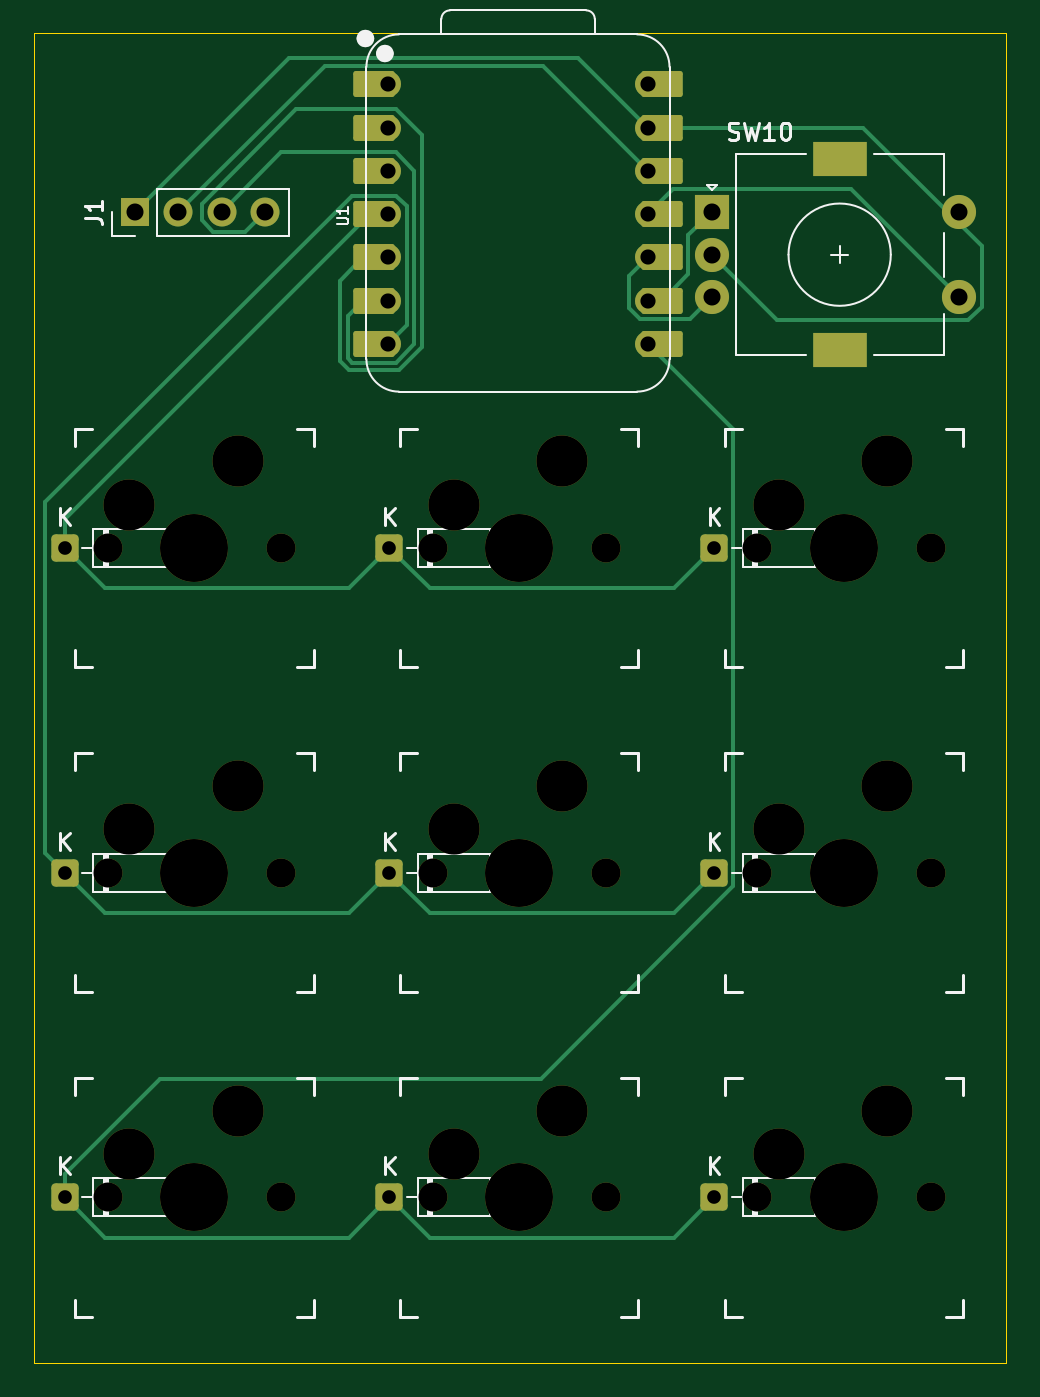
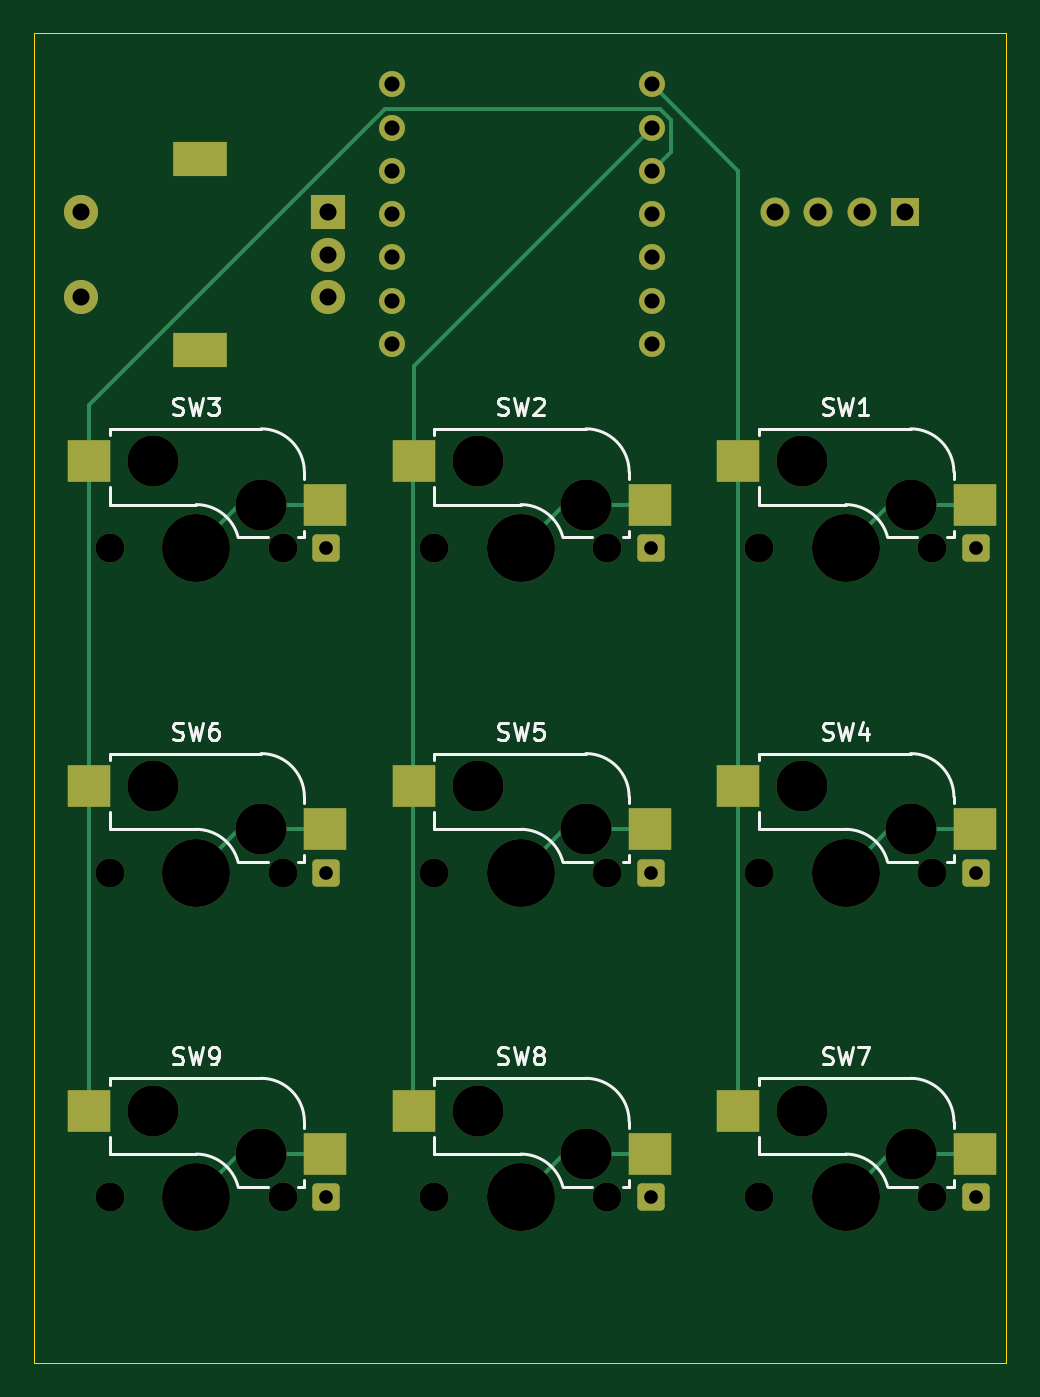
Circuit board: 11 layer files. Board 57.0 x 78.0 mm.
- bottom_copper: hackpad-B_Cu.gbr (8201 bytes)
- bottom_mask: hackpad-B_Mask.gbr (4777 bytes)
- paste: hackpad-B_Paste.gbr (1103 bytes)
- bottom_silk: hackpad-B_Silkscreen.gbr (22310 bytes)
- outline: hackpad-Edge_Cuts.gbr (609 bytes)
- top_copper: hackpad-F_Cu.gbr (9588 bytes)
- top_mask: hackpad-F_Mask.gbr (4923 bytes)
- paste: hackpad-F_Paste.gbr (452 bytes)
- top_silk: hackpad-F_Silkscreen.gbr (26823 bytes)
- drill: hackpad-NPTH.drl (1122 bytes)
- drill: hackpad-PTH.drl (1170 bytes)

=== bottom_copper: hackpad-B_Cu.gbr (8201 bytes, source omitted) ===
=== bottom_mask: hackpad-B_Mask.gbr ===
%TF.GenerationSoftware,KiCad,Pcbnew,10.0.3*%
%TF.CreationDate,2026-06-09T14:52:23+09:00*%
%TF.ProjectId,hackpad,6861636b-7061-4642-9e6b-696361645f70,rev?*%
%TF.SameCoordinates,Original*%
%TF.FileFunction,Soldermask,Bot*%
%TF.FilePolarity,Negative*%
%FSLAX46Y46*%
G04 Gerber Fmt 4.6, Leading zero omitted, Abs format (unit mm)*
G04 Created by KiCad (PCBNEW 10.0.3) date 2026-06-09 14:52:23*
%MOMM*%
%LPD*%
G01*
G04 APERTURE LIST*
G04 Aperture macros list*
%AMRoundRect*
0 Rectangle with rounded corners*
0 $1 Rounding radius*
0 $2 $3 $4 $5 $6 $7 $8 $9 X,Y pos of 4 corners*
0 Add a 4 corners polygon primitive as box body*
4,1,4,$2,$3,$4,$5,$6,$7,$8,$9,$2,$3,0*
0 Add four circle primitives for the rounded corners*
1,1,$1+$1,$2,$3*
1,1,$1+$1,$4,$5*
1,1,$1+$1,$6,$7*
1,1,$1+$1,$8,$9*
0 Add four rect primitives between the rounded corners*
20,1,$1+$1,$2,$3,$4,$5,0*
20,1,$1+$1,$4,$5,$6,$7,0*
20,1,$1+$1,$6,$7,$8,$9,0*
20,1,$1+$1,$8,$9,$2,$3,0*%
G04 Aperture macros list end*
%ADD10C,1.524000*%
%ADD11C,2.000000*%
%ADD12R,3.200000X2.000000*%
%ADD13R,2.000000X2.000000*%
%ADD14C,1.600000*%
%ADD15RoundRect,0.250000X-0.550000X-0.550000X0.550000X-0.550000X0.550000X0.550000X-0.550000X0.550000X0*%
%ADD16R,2.550000X2.500000*%
%ADD17C,1.701800*%
%ADD18C,3.000000*%
%ADD19C,3.987800*%
%ADD20R,1.700000X1.700000*%
%ADD21C,1.700000*%
G04 APERTURE END LIST*
D10*
%TO.C,U1*%
X179000000Y-49000000D03*
X179000000Y-51540000D03*
X179000000Y-54080000D03*
X179000000Y-56620000D03*
X179000000Y-59160000D03*
X179000000Y-61700000D03*
X179000000Y-64240000D03*
X163760000Y-64240000D03*
X163760000Y-61700000D03*
X163760000Y-59160000D03*
X163760000Y-56620000D03*
X163760000Y-54080000D03*
X163760000Y-51540000D03*
X163760000Y-49000000D03*
%TD*%
D11*
%TO.C,SW10*%
X197250000Y-56500000D03*
X197250000Y-61500000D03*
D12*
X190250000Y-64600000D03*
X190250000Y-53400000D03*
D11*
X182750000Y-59000000D03*
X182750000Y-61500000D03*
D13*
X182750000Y-56500000D03*
%TD*%
D14*
%TO.C,D1*%
X152400000Y-76200000D03*
D15*
X144780000Y-76200000D03*
%TD*%
D16*
%TO.C,SW1*%
X144840000Y-73660000D03*
X158690000Y-71120000D03*
D17*
X157480000Y-76200000D03*
D18*
X154940000Y-71120000D03*
D19*
X152400000Y-76200000D03*
D18*
X148590000Y-73660000D03*
D17*
X147320000Y-76200000D03*
%TD*%
%TO.C,SW6*%
X185420000Y-95250000D03*
D18*
X186690000Y-92710000D03*
D19*
X190500000Y-95250000D03*
D18*
X193040000Y-90170000D03*
D17*
X195580000Y-95250000D03*
D16*
X196790000Y-90170000D03*
X182940000Y-92710000D03*
%TD*%
D17*
%TO.C,SW3*%
X185420000Y-76200000D03*
D18*
X186690000Y-73660000D03*
D19*
X190500000Y-76200000D03*
D18*
X193040000Y-71120000D03*
D17*
X195580000Y-76200000D03*
D16*
X196790000Y-71120000D03*
X182940000Y-73660000D03*
%TD*%
D17*
%TO.C,SW9*%
X185420000Y-114300000D03*
D18*
X186690000Y-111760000D03*
D19*
X190500000Y-114300000D03*
D18*
X193040000Y-109220000D03*
D17*
X195580000Y-114300000D03*
D16*
X196790000Y-109220000D03*
X182940000Y-111760000D03*
%TD*%
D15*
%TO.C,D7*%
X144780000Y-114300000D03*
D14*
X152400000Y-114300000D03*
%TD*%
D15*
%TO.C,D6*%
X182880000Y-95250000D03*
D14*
X190500000Y-95250000D03*
%TD*%
D15*
%TO.C,D4*%
X144780000Y-95250000D03*
D14*
X152400000Y-95250000D03*
%TD*%
D17*
%TO.C,SW4*%
X147320000Y-95250000D03*
D18*
X148590000Y-92710000D03*
D19*
X152400000Y-95250000D03*
D18*
X154940000Y-90170000D03*
D17*
X157480000Y-95250000D03*
D16*
X158690000Y-90170000D03*
X144840000Y-92710000D03*
%TD*%
D17*
%TO.C,SW5*%
X166370000Y-95250000D03*
D18*
X167640000Y-92710000D03*
D19*
X171450000Y-95250000D03*
D18*
X173990000Y-90170000D03*
D17*
X176530000Y-95250000D03*
D16*
X177740000Y-90170000D03*
X163890000Y-92710000D03*
%TD*%
%TO.C,SW2*%
X163890000Y-73660000D03*
X177740000Y-71120000D03*
D17*
X176530000Y-76200000D03*
D18*
X173990000Y-71120000D03*
D19*
X171450000Y-76200000D03*
D18*
X167640000Y-73660000D03*
D17*
X166370000Y-76200000D03*
%TD*%
%TO.C,SW8*%
X166370000Y-114300000D03*
D18*
X167640000Y-111760000D03*
D19*
X171450000Y-114300000D03*
D18*
X173990000Y-109220000D03*
D17*
X176530000Y-114300000D03*
D16*
X177740000Y-109220000D03*
X163890000Y-111760000D03*
%TD*%
D15*
%TO.C,D5*%
X163830000Y-95250000D03*
D14*
X171450000Y-95250000D03*
%TD*%
D20*
%TO.C,J1*%
X148920000Y-56500000D03*
D21*
X151460000Y-56500000D03*
X154000000Y-56500000D03*
X156540000Y-56500000D03*
%TD*%
D15*
%TO.C,D3*%
X182880000Y-76200000D03*
D14*
X190500000Y-76200000D03*
%TD*%
D17*
%TO.C,SW7*%
X147320000Y-114300000D03*
D18*
X148590000Y-111760000D03*
D19*
X152400000Y-114300000D03*
D18*
X154940000Y-109220000D03*
D17*
X157480000Y-114300000D03*
D16*
X158690000Y-109220000D03*
X144840000Y-111760000D03*
%TD*%
D15*
%TO.C,D2*%
X163830000Y-76200000D03*
D14*
X171450000Y-76200000D03*
%TD*%
D15*
%TO.C,D9*%
X182880000Y-114300000D03*
D14*
X190500000Y-114300000D03*
%TD*%
D15*
%TO.C,D8*%
X163830000Y-114300000D03*
D14*
X171450000Y-114300000D03*
%TD*%
M02*

=== paste: hackpad-B_Paste.gbr ===
%TF.GenerationSoftware,KiCad,Pcbnew,10.0.3*%
%TF.CreationDate,2026-06-09T14:52:23+09:00*%
%TF.ProjectId,hackpad,6861636b-7061-4642-9e6b-696361645f70,rev?*%
%TF.SameCoordinates,Original*%
%TF.FileFunction,Paste,Bot*%
%TF.FilePolarity,Positive*%
%FSLAX46Y46*%
G04 Gerber Fmt 4.6, Leading zero omitted, Abs format (unit mm)*
G04 Created by KiCad (PCBNEW 10.0.3) date 2026-06-09 14:52:23*
%MOMM*%
%LPD*%
G01*
G04 APERTURE LIST*
%ADD10R,2.550000X2.500000*%
G04 APERTURE END LIST*
D10*
%TO.C,SW1*%
X144840000Y-73660000D03*
X158690000Y-71120000D03*
%TD*%
%TO.C,SW6*%
X196790000Y-90170000D03*
X182940000Y-92710000D03*
%TD*%
%TO.C,SW3*%
X196790000Y-71120000D03*
X182940000Y-73660000D03*
%TD*%
%TO.C,SW9*%
X196790000Y-109220000D03*
X182940000Y-111760000D03*
%TD*%
%TO.C,SW4*%
X158690000Y-90170000D03*
X144840000Y-92710000D03*
%TD*%
%TO.C,SW5*%
X177740000Y-90170000D03*
X163890000Y-92710000D03*
%TD*%
%TO.C,SW2*%
X163890000Y-73660000D03*
X177740000Y-71120000D03*
%TD*%
%TO.C,SW8*%
X177740000Y-109220000D03*
X163890000Y-111760000D03*
%TD*%
%TO.C,SW7*%
X158690000Y-109220000D03*
X144840000Y-111760000D03*
%TD*%
M02*

=== bottom_silk: hackpad-B_Silkscreen.gbr (22310 bytes, source omitted) ===
=== outline: hackpad-Edge_Cuts.gbr ===
%TF.GenerationSoftware,KiCad,Pcbnew,10.0.3*%
%TF.CreationDate,2026-06-09T14:52:23+09:00*%
%TF.ProjectId,hackpad,6861636b-7061-4642-9e6b-696361645f70,rev?*%
%TF.SameCoordinates,Original*%
%TF.FileFunction,Profile,NP*%
%FSLAX46Y46*%
G04 Gerber Fmt 4.6, Leading zero omitted, Abs format (unit mm)*
G04 Created by KiCad (PCBNEW 10.0.3) date 2026-06-09 14:52:23*
%MOMM*%
%LPD*%
G01*
G04 APERTURE LIST*
%TA.AperFunction,Profile*%
%ADD10C,0.050000*%
%TD*%
G04 APERTURE END LIST*
D10*
X143000000Y-46000000D02*
X200000000Y-46000000D01*
X200000000Y-124000000D01*
X143000000Y-124000000D01*
X143000000Y-46000000D01*
M02*

=== top_copper: hackpad-F_Cu.gbr (9588 bytes, source omitted) ===
=== top_mask: hackpad-F_Mask.gbr ===
%TF.GenerationSoftware,KiCad,Pcbnew,10.0.3*%
%TF.CreationDate,2026-06-09T14:52:23+09:00*%
%TF.ProjectId,hackpad,6861636b-7061-4642-9e6b-696361645f70,rev?*%
%TF.SameCoordinates,Original*%
%TF.FileFunction,Soldermask,Top*%
%TF.FilePolarity,Negative*%
%FSLAX46Y46*%
G04 Gerber Fmt 4.6, Leading zero omitted, Abs format (unit mm)*
G04 Created by KiCad (PCBNEW 10.0.3) date 2026-06-09 14:52:23*
%MOMM*%
%LPD*%
G01*
G04 APERTURE LIST*
G04 Aperture macros list*
%AMRoundRect*
0 Rectangle with rounded corners*
0 $1 Rounding radius*
0 $2 $3 $4 $5 $6 $7 $8 $9 X,Y pos of 4 corners*
0 Add a 4 corners polygon primitive as box body*
4,1,4,$2,$3,$4,$5,$6,$7,$8,$9,$2,$3,0*
0 Add four circle primitives for the rounded corners*
1,1,$1+$1,$2,$3*
1,1,$1+$1,$4,$5*
1,1,$1+$1,$6,$7*
1,1,$1+$1,$8,$9*
0 Add four rect primitives between the rounded corners*
20,1,$1+$1,$2,$3,$4,$5,0*
20,1,$1+$1,$4,$5,$6,$7,0*
20,1,$1+$1,$6,$7,$8,$9,0*
20,1,$1+$1,$8,$9,$2,$3,0*%
G04 Aperture macros list end*
%ADD10RoundRect,0.152400X-1.063600X-0.609600X1.063600X-0.609600X1.063600X0.609600X-1.063600X0.609600X0*%
%ADD11C,1.524000*%
%ADD12RoundRect,0.152400X1.063600X0.609600X-1.063600X0.609600X-1.063600X-0.609600X1.063600X-0.609600X0*%
%ADD13C,2.000000*%
%ADD14R,3.200000X2.000000*%
%ADD15R,2.000000X2.000000*%
%ADD16C,1.600000*%
%ADD17RoundRect,0.250000X-0.550000X-0.550000X0.550000X-0.550000X0.550000X0.550000X-0.550000X0.550000X0*%
%ADD18C,1.701800*%
%ADD19C,3.000000*%
%ADD20C,3.987800*%
%ADD21R,1.700000X1.700000*%
%ADD22C,1.700000*%
G04 APERTURE END LIST*
D10*
%TO.C,U1*%
X179835000Y-49000000D03*
D11*
X179000000Y-49000000D03*
D10*
X179835000Y-51540000D03*
D11*
X179000000Y-51540000D03*
D10*
X179835000Y-54080000D03*
D11*
X179000000Y-54080000D03*
D10*
X179835000Y-56620000D03*
D11*
X179000000Y-56620000D03*
D10*
X179835000Y-59160000D03*
D11*
X179000000Y-59160000D03*
D10*
X179835000Y-61700000D03*
D11*
X179000000Y-61700000D03*
D10*
X179835000Y-64240000D03*
D11*
X179000000Y-64240000D03*
X163760000Y-64240000D03*
D12*
X162925000Y-64240000D03*
D11*
X163760000Y-61700000D03*
D12*
X162925000Y-61700000D03*
D11*
X163760000Y-59160000D03*
D12*
X162925000Y-59160000D03*
D11*
X163760000Y-56620000D03*
D12*
X162925000Y-56620000D03*
D11*
X163760000Y-54080000D03*
D12*
X162925000Y-54080000D03*
D11*
X163760000Y-51540000D03*
D12*
X162925000Y-51540000D03*
D11*
X163760000Y-49000000D03*
D12*
X162925000Y-49000000D03*
%TD*%
D13*
%TO.C,SW10*%
X197250000Y-56500000D03*
X197250000Y-61500000D03*
D14*
X190250000Y-64600000D03*
X190250000Y-53400000D03*
D13*
X182750000Y-59000000D03*
X182750000Y-61500000D03*
D15*
X182750000Y-56500000D03*
%TD*%
D16*
%TO.C,D1*%
X152400000Y-76200000D03*
D17*
X144780000Y-76200000D03*
%TD*%
D18*
%TO.C,SW1*%
X157480000Y-76200000D03*
D19*
X154940000Y-71120000D03*
D20*
X152400000Y-76200000D03*
D19*
X148590000Y-73660000D03*
D18*
X147320000Y-76200000D03*
%TD*%
%TO.C,SW6*%
X185420000Y-95250000D03*
D19*
X186690000Y-92710000D03*
D20*
X190500000Y-95250000D03*
D19*
X193040000Y-90170000D03*
D18*
X195580000Y-95250000D03*
%TD*%
%TO.C,SW3*%
X185420000Y-76200000D03*
D19*
X186690000Y-73660000D03*
D20*
X190500000Y-76200000D03*
D19*
X193040000Y-71120000D03*
D18*
X195580000Y-76200000D03*
%TD*%
%TO.C,SW9*%
X185420000Y-114300000D03*
D19*
X186690000Y-111760000D03*
D20*
X190500000Y-114300000D03*
D19*
X193040000Y-109220000D03*
D18*
X195580000Y-114300000D03*
%TD*%
D17*
%TO.C,D7*%
X144780000Y-114300000D03*
D16*
X152400000Y-114300000D03*
%TD*%
D17*
%TO.C,D6*%
X182880000Y-95250000D03*
D16*
X190500000Y-95250000D03*
%TD*%
D17*
%TO.C,D4*%
X144780000Y-95250000D03*
D16*
X152400000Y-95250000D03*
%TD*%
D18*
%TO.C,SW4*%
X147320000Y-95250000D03*
D19*
X148590000Y-92710000D03*
D20*
X152400000Y-95250000D03*
D19*
X154940000Y-90170000D03*
D18*
X157480000Y-95250000D03*
%TD*%
%TO.C,SW5*%
X166370000Y-95250000D03*
D19*
X167640000Y-92710000D03*
D20*
X171450000Y-95250000D03*
D19*
X173990000Y-90170000D03*
D18*
X176530000Y-95250000D03*
%TD*%
%TO.C,SW2*%
X176530000Y-76200000D03*
D19*
X173990000Y-71120000D03*
D20*
X171450000Y-76200000D03*
D19*
X167640000Y-73660000D03*
D18*
X166370000Y-76200000D03*
%TD*%
%TO.C,SW8*%
X166370000Y-114300000D03*
D19*
X167640000Y-111760000D03*
D20*
X171450000Y-114300000D03*
D19*
X173990000Y-109220000D03*
D18*
X176530000Y-114300000D03*
%TD*%
D17*
%TO.C,D5*%
X163830000Y-95250000D03*
D16*
X171450000Y-95250000D03*
%TD*%
D21*
%TO.C,J1*%
X148920000Y-56500000D03*
D22*
X151460000Y-56500000D03*
X154000000Y-56500000D03*
X156540000Y-56500000D03*
%TD*%
D17*
%TO.C,D3*%
X182880000Y-76200000D03*
D16*
X190500000Y-76200000D03*
%TD*%
D18*
%TO.C,SW7*%
X147320000Y-114300000D03*
D19*
X148590000Y-111760000D03*
D20*
X152400000Y-114300000D03*
D19*
X154940000Y-109220000D03*
D18*
X157480000Y-114300000D03*
%TD*%
D17*
%TO.C,D2*%
X163830000Y-76200000D03*
D16*
X171450000Y-76200000D03*
%TD*%
D17*
%TO.C,D9*%
X182880000Y-114300000D03*
D16*
X190500000Y-114300000D03*
%TD*%
D17*
%TO.C,D8*%
X163830000Y-114300000D03*
D16*
X171450000Y-114300000D03*
%TD*%
M02*

=== paste: hackpad-F_Paste.gbr ===
%TF.GenerationSoftware,KiCad,Pcbnew,10.0.3*%
%TF.CreationDate,2026-06-09T14:52:23+09:00*%
%TF.ProjectId,hackpad,6861636b-7061-4642-9e6b-696361645f70,rev?*%
%TF.SameCoordinates,Original*%
%TF.FileFunction,Paste,Top*%
%TF.FilePolarity,Positive*%
%FSLAX46Y46*%
G04 Gerber Fmt 4.6, Leading zero omitted, Abs format (unit mm)*
G04 Created by KiCad (PCBNEW 10.0.3) date 2026-06-09 14:52:23*
%MOMM*%
%LPD*%
G01*
G04 APERTURE LIST*
G04 APERTURE END LIST*
M02*

=== top_silk: hackpad-F_Silkscreen.gbr (26823 bytes, source omitted) ===
=== drill: hackpad-NPTH.drl ===
M48
; DRILL file KiCad 10.0.3 date 2026-06-09T14:52:35
; FORMAT={-:-/ absolute / metric / decimal}
; #@! TF.CreationDate,2026-06-09T14:52:35+09:00
; #@! TF.GenerationSoftware,Kicad,Pcbnew,10.0.3
; #@! TF.FileFunction,NonPlated,1,2,NPTH
FMAT,2
METRIC
; #@! TA.AperFunction,NonPlated,NPTH,ComponentDrill
T1C1.702
; #@! TA.AperFunction,NonPlated,NPTH,ComponentDrill
T2C3.000
; #@! TA.AperFunction,NonPlated,NPTH,ComponentDrill
T3C3.988
%
G90
G05
T1
X147.32Y-76.2
X147.32Y-95.25
X147.32Y-114.3
X157.48Y-76.2
X157.48Y-95.25
X157.48Y-114.3
X166.37Y-76.2
X166.37Y-95.25
X166.37Y-114.3
X176.53Y-76.2
X176.53Y-95.25
X176.53Y-114.3
X185.42Y-76.2
X185.42Y-95.25
X185.42Y-114.3
X195.58Y-76.2
X195.58Y-95.25
X195.58Y-114.3
T2
X148.59Y-73.66
X148.59Y-92.71
X148.59Y-111.76
X154.94Y-71.12
X154.94Y-90.17
X154.94Y-109.22
X167.64Y-73.66
X167.64Y-92.71
X167.64Y-111.76
X173.99Y-71.12
X173.99Y-90.17
X173.99Y-109.22
X186.69Y-73.66
X186.69Y-92.71
X186.69Y-111.76
X193.04Y-71.12
X193.04Y-90.17
X193.04Y-109.22
T3
X152.4Y-76.2
X152.4Y-95.25
X152.4Y-114.3
X171.45Y-76.2
X171.45Y-95.25
X171.45Y-114.3
X190.5Y-76.2
X190.5Y-95.25
X190.5Y-114.3
M30

=== drill: hackpad-PTH.drl ===
M48
; DRILL file KiCad 10.0.3 date 2026-06-09T14:52:35
; FORMAT={-:-/ absolute / metric / decimal}
; #@! TF.CreationDate,2026-06-09T14:52:35+09:00
; #@! TF.GenerationSoftware,Kicad,Pcbnew,10.0.3
; #@! TF.FileFunction,Plated,1,2,PTH
FMAT,2
METRIC
; #@! TA.AperFunction,Plated,PTH,ComponentDrill
T1C0.800
; #@! TA.AperFunction,Plated,PTH,ComponentDrill
T2C0.889
; #@! TA.AperFunction,Plated,PTH,ComponentDrill
T3C1.000
; #@! TA.AperFunction,Plated,PTH,ComponentDrill
T4C1.500
%
G90
G05
T1
X144.78Y-76.2
X144.78Y-95.25
X144.78Y-114.3
X152.4Y-76.2
X152.4Y-95.25
X152.4Y-114.3
X163.83Y-76.2
X163.83Y-95.25
X163.83Y-114.3
X171.45Y-76.2
X171.45Y-95.25
X171.45Y-114.3
X182.88Y-76.2
X182.88Y-95.25
X182.88Y-114.3
X190.5Y-76.2
X190.5Y-95.25
X190.5Y-114.3
T2
X163.76Y-49.0
X163.76Y-51.54
X163.76Y-54.08
X163.76Y-56.62
X163.76Y-59.16
X163.76Y-61.7
X163.76Y-64.24
X179.0Y-49.0
X179.0Y-51.54
X179.0Y-54.08
X179.0Y-56.62
X179.0Y-59.16
X179.0Y-61.7
X179.0Y-64.24
T3
X148.92Y-56.5
X151.46Y-56.5
X154.0Y-56.5
X156.54Y-56.5
X182.75Y-56.5
X182.75Y-59.0
X182.75Y-61.5
X197.25Y-56.5
X197.25Y-61.5
T4
G00X189.6Y-53.4
M15
G01X190.9Y-53.4
M16
G05
G00X189.6Y-64.6
M15
G01X190.9Y-64.6
M16
G05
M30
